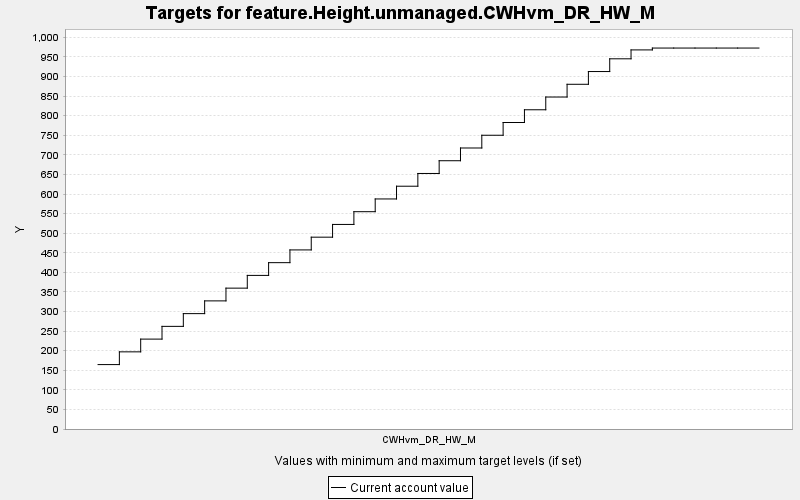

Source data for this figure (header and first rows):
TARGET, PERIOD, YEAR, PERIODWIDTH, MINIMUM, MAXIMUM, MINWEIGHT, MAXWEIGHT, CURRENT, SUMMARY
feature.Height.unmanaged.CWHvm_DR_HW_M, 0, 0, 10.0, 0.0, 10000, 1.0, 1.0, 164.5, 0.0
feature.Height.unmanaged.CWHvm_DR_HW_M, 1, 10, 10.0, 0.0, 10000, 1.0, 1.0, 197, 0.0
feature.Height.unmanaged.CWHvm_DR_HW_M, 2, 20, 10.0, 0.0, 10000, 1.0, 1.0, 229.6, 0.0
feature.Height.unmanaged.CWHvm_DR_HW_M, 3, 30, 10.0, 0.0, 10000, 1.0, 1.0, 262.1, 0.0
feature.Height.unmanaged.CWHvm_DR_HW_M, 4, 40, 10.0, 0.0, 10000, 1.0, 1.0, 294.6, 0.0
feature.Height.unmanaged.CWHvm_DR_HW_M, 5, 50, 10.0, 0.0, 10000, 1.0, 1.0, 327.2, 0.0
feature.Height.unmanaged.CWHvm_DR_HW_M, 6, 60, 10.0, 0.0, 10000, 1.0, 1.0, 359.7, 0.0
feature.Height.unmanaged.CWHvm_DR_HW_M, 7, 70, 10.0, 0.0, 10000, 1.0, 1.0, 392.2, 0.0
feature.Height.unmanaged.CWHvm_DR_HW_M, 8, 80, 10.0, 0.0, 10000, 1.0, 1.0, 424.8, 0.0
feature.Height.unmanaged.CWHvm_DR_HW_M, 9, 90, 10.0, 0.0, 10000, 1.0, 1.0, 457.3, 0.0
feature.Height.unmanaged.CWHvm_DR_HW_M, 10, 100, 10.0, 0.0, 10000, 1.0, 1.0, 489.8, 0.0
feature.Height.unmanaged.CWHvm_DR_HW_M, 11, 110, 10.0, 0.0, 10000, 1.0, 1.0, 522.4, 0.0
feature.Height.unmanaged.CWHvm_DR_HW_M, 12, 120, 10.0, 0.0, 10000, 1.0, 1.0, 554.9, 0.0
feature.Height.unmanaged.CWHvm_DR_HW_M, 13, 130, 10.0, 0.0, 10000, 1.0, 1.0, 587.5, 0.0
feature.Height.unmanaged.CWHvm_DR_HW_M, 14, 140, 10.0, 0.0, 10000, 1.0, 1.0, 620, 0.0
feature.Height.unmanaged.CWHvm_DR_HW_M, 15, 150, 10.0, 0.0, 10000, 1.0, 1.0, 652.5, 0.0
feature.Height.unmanaged.CWHvm_DR_HW_M, 16, 160, 10.0, 0.0, 10000, 1.0, 1.0, 685.1, 0.0
feature.Height.unmanaged.CWHvm_DR_HW_M, 17, 170, 10.0, 0.0, 10000, 1.0, 1.0, 717.6, 0.0
feature.Height.unmanaged.CWHvm_DR_HW_M, 18, 180, 10.0, 0.0, 10000, 1.0, 1.0, 750.1, 0.0
feature.Height.unmanaged.CWHvm_DR_HW_M, 19, 190, 10.0, 0.0, 10000, 1.0, 1.0, 782.7, 0.0
feature.Height.unmanaged.CWHvm_DR_HW_M, 20, 200, 10.0, 0.0, 10000, 1.0, 1.0, 815.2, 0.0
feature.Height.unmanaged.CWHvm_DR_HW_M, 21, 210, 10.0, 0.0, 10000, 1.0, 1.0, 847.7, 0.0
feature.Height.unmanaged.CWHvm_DR_HW_M, 22, 220, 10.0, 0.0, 10000, 1.0, 1.0, 880.3, 0.0
feature.Height.unmanaged.CWHvm_DR_HW_M, 23, 230, 10.0, 0.0, 10000, 1.0, 1.0, 912.8, 0.0
feature.Height.unmanaged.CWHvm_DR_HW_M, 24, 240, 10.0, 0.0, 10000, 1.0, 1.0, 945.3, 0.0
feature.Height.unmanaged.CWHvm_DR_HW_M, 25, 250, 10.0, 0.0, 10000, 1.0, 1.0, 968.1, 0.0
feature.Height.unmanaged.CWHvm_DR_HW_M, 26, 260, 10.0, 0.0, 10000, 1.0, 1.0, 972.8, 0.0
feature.Height.unmanaged.CWHvm_DR_HW_M, 27, 270, 10.0, 0.0, 10000, 1.0, 1.0, 972.8, 0.0
feature.Height.unmanaged.CWHvm_DR_HW_M, 28, 280, 10.0, 0.0, 10000, 1.0, 1.0, 972.8, 0.0
feature.Height.unmanaged.CWHvm_DR_HW_M, 29, 290, 10.0, 0.0, 10000, 1.0, 1.0, 972.8, 0.0
feature.Height.unmanaged.CWHvm_DR_HW_M, 30, 300, 10.0, 0.0, 10000, 1.0, 1.0, 972.8, 0.0
